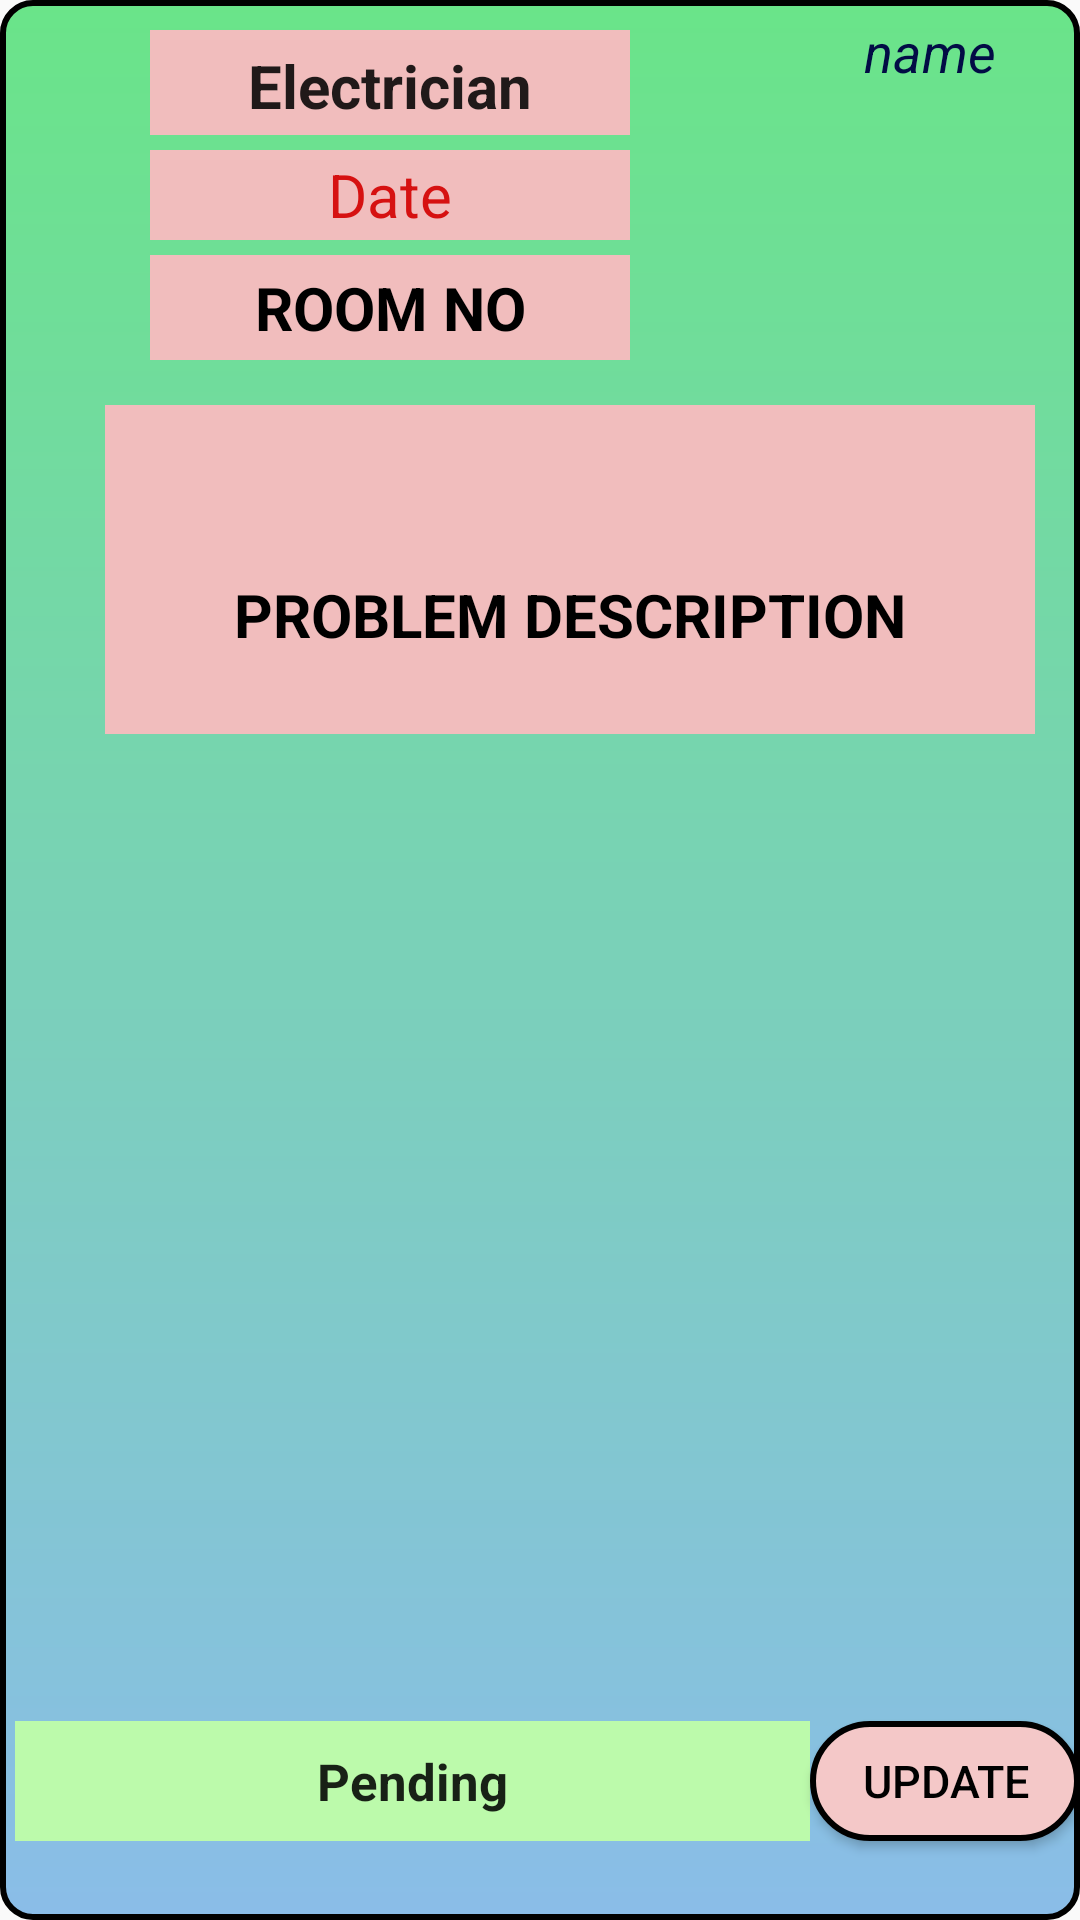

Produce the Android XML layout that renders to this screen, including the resource entries it uses.
<!-- AndroidManifest.xml: activity theme FullScreenTheme -->
<!-- res/layout/activity_supervisor_detail.xml -->
<?xml version="1.0" encoding="utf-8"?>
<RelativeLayout xmlns:android="http://schemas.android.com/apk/res/android"
    xmlns:app="http://schemas.android.com/apk/res-auto"
    xmlns:tools="http://schemas.android.com/tools"
    android:layout_width="match_parent"
    android:layout_height="match_parent"
    android:background="@drawable/back_activity"
    tools:context=".Activity.SupervisorDetailActivity">


    <LinearLayout
        android:layout_width="match_parent"
        android:layout_height="match_parent"
        android:layout_alignParentBottom="true"
        android:orientation="vertical">


        <LinearLayout
            android:id="@+id/layout_upper"
            android:layout_width="match_parent"
            android:layout_height="0dp"
            android:layout_weight=".4"
            android:orientation="vertical">

            <RelativeLayout
                android:layout_width="match_parent"
                android:layout_height="50dp">

                <ImageView
                    android:layout_width="50dp"
                    android:layout_height="50dp"
                    android:id="@+id/image_view"
                    />


                <TextView
                    android:id="@+id/text_category"
                    android:layout_width="160dp"
                    android:layout_height="35dp"
                    android:layout_marginLeft="50dp"
                    android:layout_marginTop="10dp"
                    android:layout_marginBottom="1dp"
                    android:background="#F1BDBD"
                    android:padding="5dp"
                    android:text="Electrician"
                    android:textAlignment="center"

                    android:textAppearance="@style/TextAppearance.AppCompat.Large"
                    android:textSize="20sp"
                    android:textStyle="bold" />

                <TextView
                    android:id="@+id/text_name"
                    android:layout_width="100dp"
                    android:layout_height="20dp"
                    android:layout_alignParentEnd="true"
                    android:layout_marginTop="5dp"
                    android:gravity="center"
                    android:text="name"
                    android:textAppearance="@style/TextAppearance.AppCompat.Large"
                    android:textColor="#020C45"
                    android:textSize="18sp"
                    android:textStyle="italic" />


            </RelativeLayout>


            <TextView
                android:id="@+id/text_date"
                android:layout_width="160dp"
                android:layout_height="30dp"
                android:layout_below="@+id/text_category"
                android:layout_marginLeft="50dp"
                android:background="#F1BDBD"
                android:gravity="center"
                android:text="Date"
                android:textColor="#D61111"
                android:textSize="20sp" />

            <TextView
                android:id="@+id/text_room"
                android:layout_width="160sp"
                android:layout_height="35dp"
                android:layout_marginLeft="50dp"
                android:layout_marginTop="5dp"
                android:background="#F1BDBD"
                android:gravity="center"
                android:hint="ROOM NO"
                android:textStyle="bold"
                android:textColorHint="#000000"

                android:textSize="20sp" />


            <TextView
                android:id="@+id/text_problem"
                android:layout_width="match_parent"
                android:layout_height="140dp"
                android:layout_below="@+id/text_room"
                android:layout_marginLeft="35dp"
                android:layout_marginTop="15dp"
                android:layout_marginRight="15dp"
                android:background="#F1BDBD"
                android:gravity="center"

                android:textStyle="bold"
                android:hint="PROBLEM DESCRIPTION"
                android:textColorHint="#000000"
                android:textSize="20sp" />


        </LinearLayout>


        <LinearLayout
            android:id="@+id/layout_middle"
            android:layout_width="match_parent"
            android:layout_height="0dp"
            android:layout_below="@+id/layout_upper"
            android:layout_marginTop="10dp"
            android:layout_weight=".5"
            android:orientation="vertical">




                <ImageView
                    android:id="@+id/img_problem"
                    android:layout_width="match_parent"
                    android:layout_margin="10dp"
                    android:layout_height="300dp"

                    />




        </LinearLayout>


        <LinearLayout
            android:layout_width="match_parent"
            android:layout_height="0dp"
            android:layout_below="@+id/layout_middle"

            android:layout_alignParentBottom="true"
            android:layout_marginTop="8dp"
            android:layout_marginBottom="10dp"
            android:layout_weight="0.10"
            android:orientation="horizontal">

            <RelativeLayout
                android:layout_width="match_parent"
                android:layout_height="match_parent">

                <EditText
                    android:id="@+id/text_status"
                    android:layout_width="200dp"
                    android:layout_height="40dp"
                    android:layout_alignParentStart="true"
                    android:layout_marginLeft="5dp"
                    android:layout_marginTop="5dp"
                    android:layout_toStartOf="@+id/button_update"
                    android:background="#BCFAAB"
                    android:gravity="center"
                    android:text="Pending"
                    android:textSize="17dp"
                    android:textStyle="bold" />


                <Button
                    android:id="@+id/button_update"
                    android:layout_width="90dp"
                    android:layout_height="40dp"
                    android:layout_alignParentEnd="true"
                    android:layout_gravity="center"
                    android:layout_marginTop="5dp"
                    android:background="@drawable/oval"
                    android:text="UPDATE"

                    android:textColor="#000000"
                    android:textSize="15dp" />
            </RelativeLayout>


        </LinearLayout>


    </LinearLayout>


</RelativeLayout>
<!-- resources referenced by this layout -->
<resources>
  <!-- drawable back_activity (drawable) -->
  <?xml version="1.0" encoding="utf-8"?>
  <shape xmlns:android="http://schemas.android.com/apk/res/android"
      >
      <corners android:radius="10dp" />
      <solid android:color="#33CA59" />
      <gradient android:startColor="#8ABDE8" android:endColor="#6AE489" android:angle="90"/>
      <stroke android:color="#000000" android:width="2dp"/>
  
  </shape>
  <!-- drawable oval (drawable) -->
  <?xml version="1.0" encoding="utf-8"?>
  <shape xmlns:android="http://schemas.android.com/apk/res/android"
      >
      <corners android:radius="180dp" />
      <solid android:color="#F4C8C8"/>
      <stroke android:color="#000000" android:width="2dp"/>
  
  </shape>
  <style name="FullScreenTheme" parent="AppTheme">
          
          <item name="windowNoTitle">true</item>
          
          <item name="windowActionBar">false</item>
          
          <item name="android:windowFullscreen">true</item>
      </style>
  <style name="AppTheme" parent="Theme.AppCompat.Light.DarkActionBar">
          
          <item name="colorPrimary">@color/colorPrimary</item>
          <item name="colorPrimaryDark">@color/colorPrimaryDark</item>
          <item name="colorAccent">@color/colorAccent</item>
      </style>
  <color name="colorPrimary">#F8B9F7</color>
  <color name="colorPrimaryDark">#F417E9</color>
  <color name="colorAccent">#03DAC5</color>
</resources>
